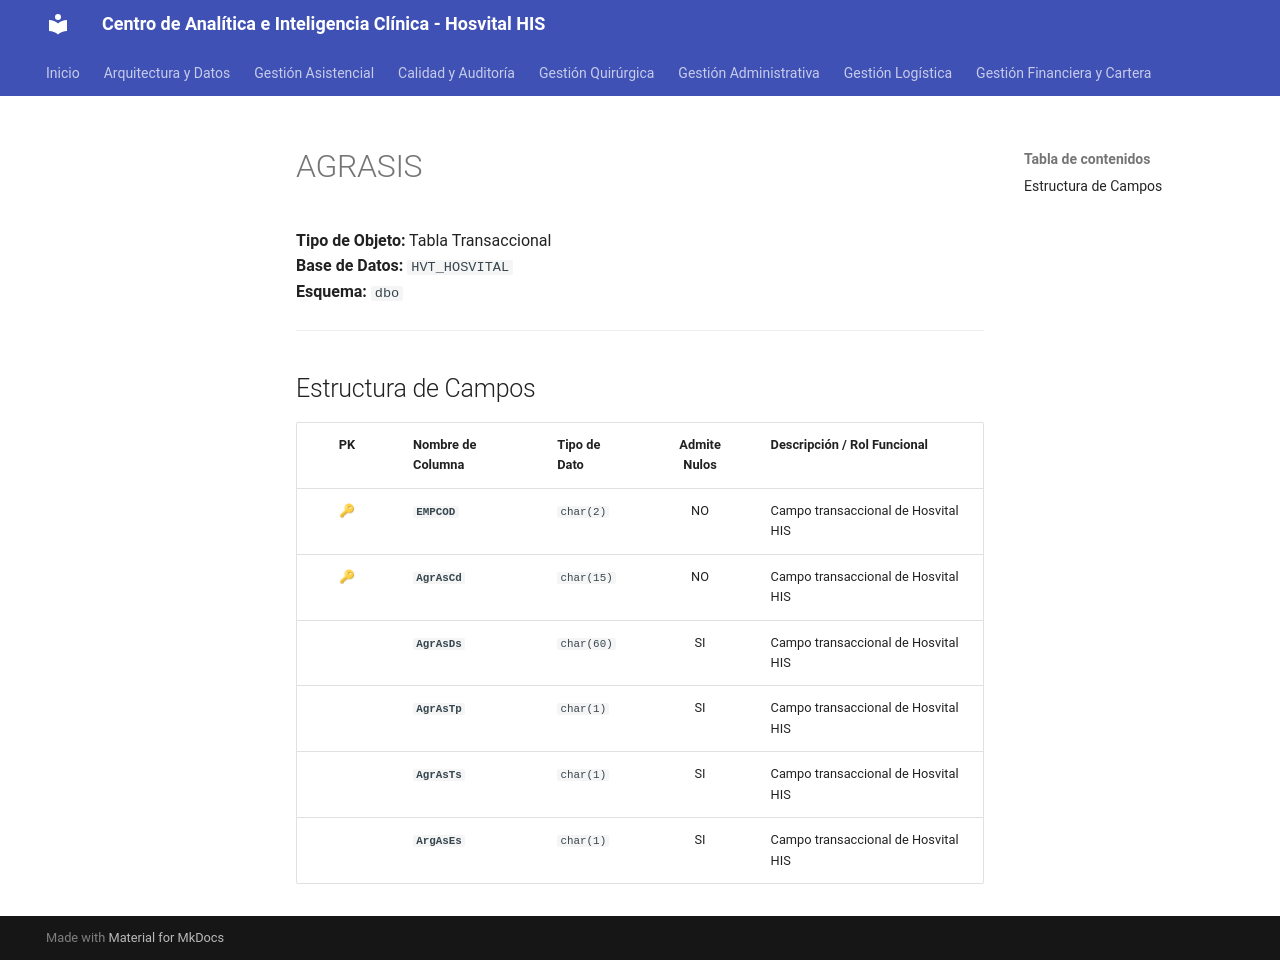

repository: SoporteSaludtech/superset-docs · page: diccionario-general/AGRASIS/index.html · generator: mkdocs

# AGRASIS

**Tipo de Objeto:** Tabla Transaccional  
**Base de Datos:** `HVT_HOSVITAL`  
**Esquema:** `dbo`

---

## Estructura de Campos

| PK | Nombre de Columna | Tipo de Dato | Admite Nulos | Descripción / Rol Funcional |
| :-: | :--- | :--- | :-: | :--- |
| 🔑 | **`EMPCOD`** | `char(2)` | NO | Campo transaccional de Hosvital HIS |
| 🔑 | **`AgrAsCd`** | `char(15)` | NO | Campo transaccional de Hosvital HIS |
|  | **`AgrAsDs`** | `char(60)` | SI | Campo transaccional de Hosvital HIS |
|  | **`AgrAsTp`** | `char(1)` | SI | Campo transaccional de Hosvital HIS |
|  | **`AgrAsTs`** | `char(1)` | SI | Campo transaccional de Hosvital HIS |
|  | **`ArgAsEs`** | `char(1)` | SI | Campo transaccional de Hosvital HIS |
